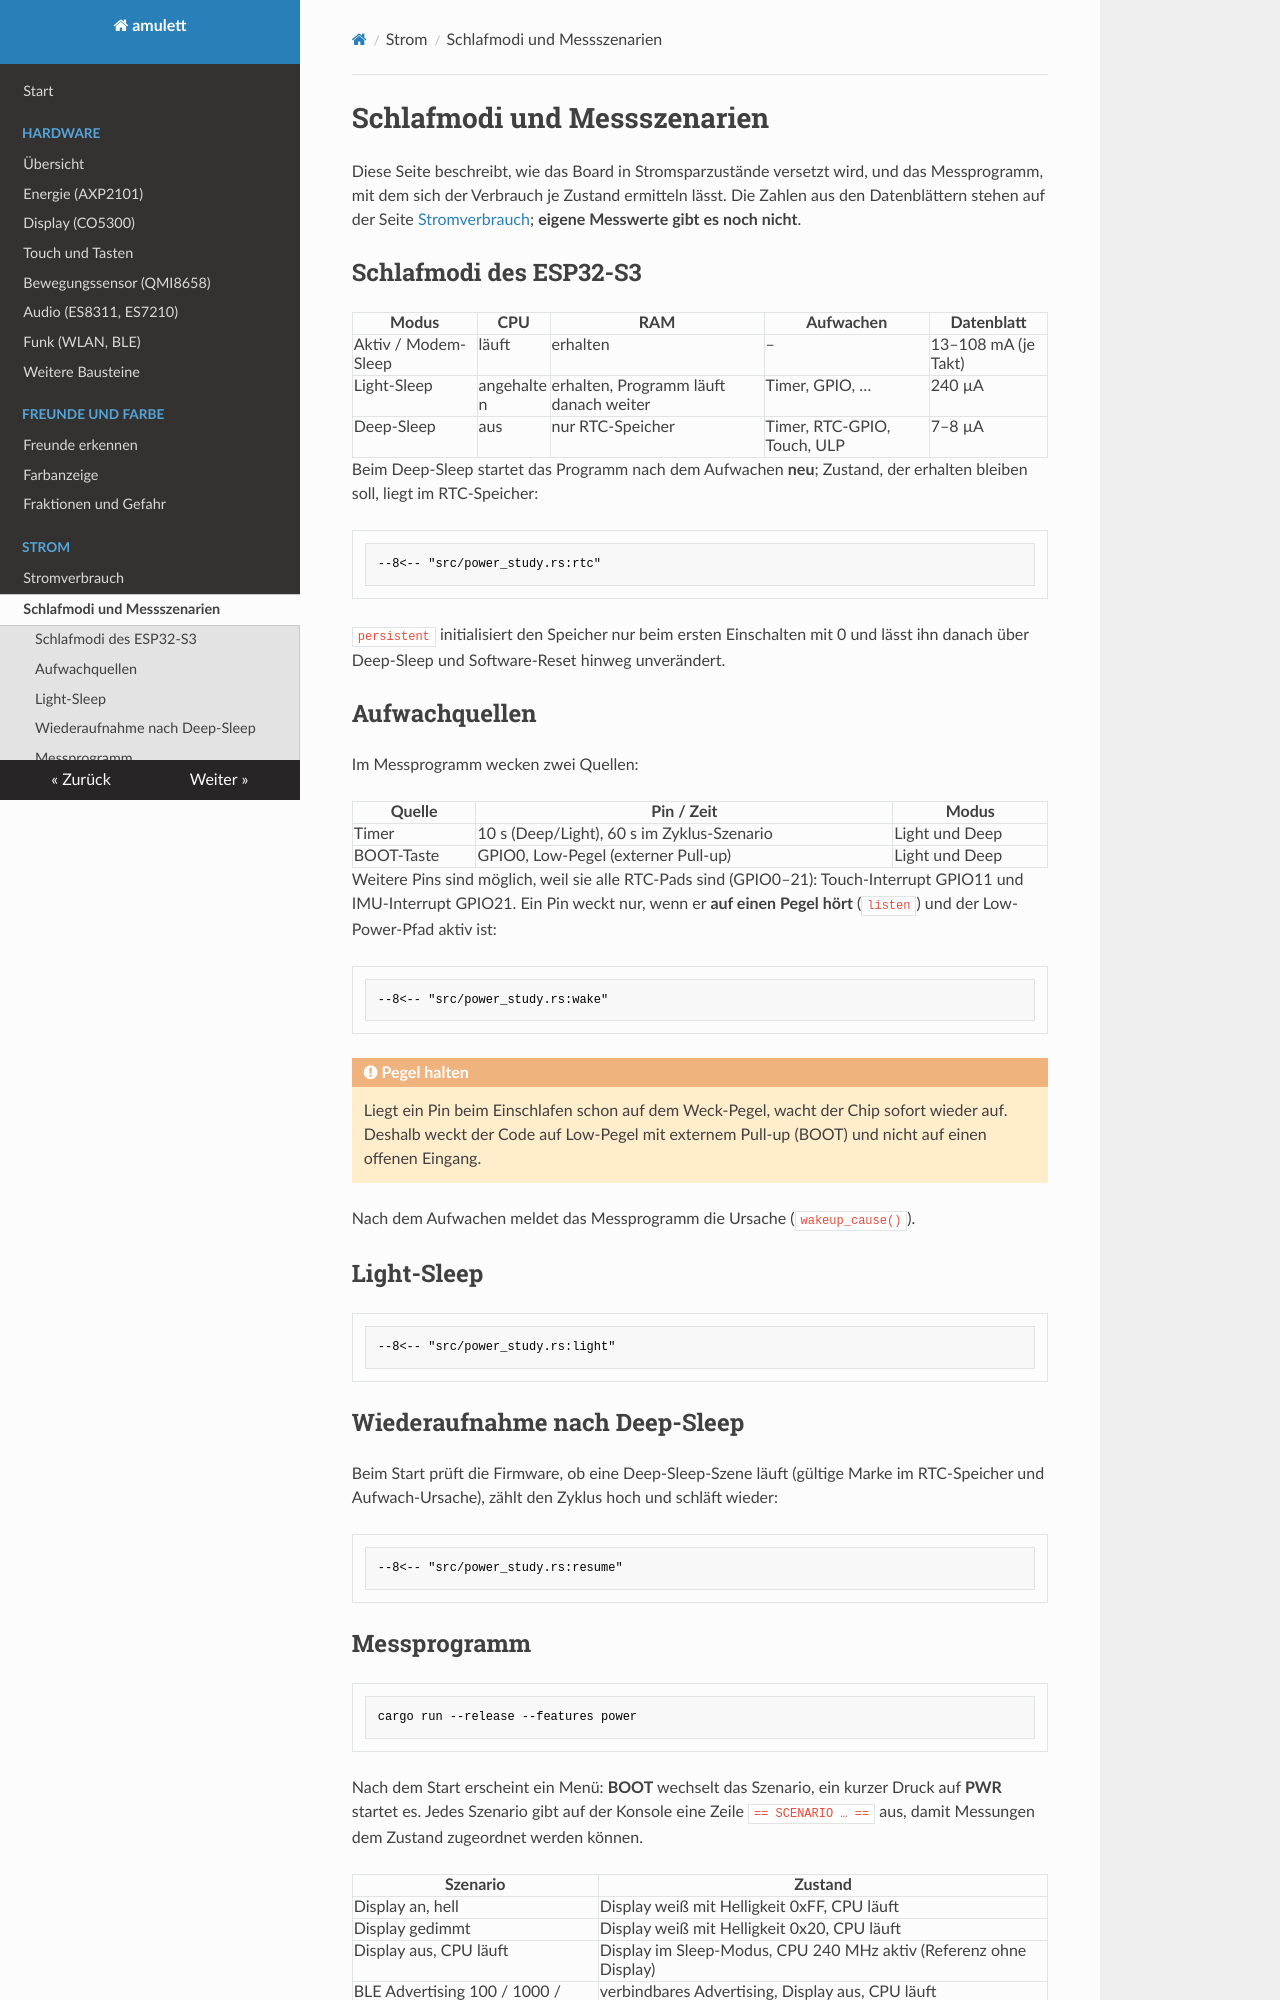

repository: RincewindWizzard/amulett · page: schlafmodi/index.html · generator: mkdocs

# Schlafmodi und Messszenarien

Diese Seite beschreibt, wie das Board in Stromsparzustände versetzt wird, und
das Messprogramm, mit dem sich der Verbrauch je Zustand ermitteln lässt. Die
Zahlen aus den Datenblättern stehen auf der Seite
[Stromverbrauch](stromverbrauch.md); **eigene Messwerte gibt es noch nicht**.

## Schlafmodi des ESP32-S3

| Modus | CPU | RAM | Aufwachen | Datenblatt |
|---|---|---|---|---|
| Aktiv / Modem-Sleep | läuft | erhalten | – | 13–108 mA (je Takt) |
| Light-Sleep | angehalten | erhalten, Programm läuft danach weiter | Timer, GPIO, … | 240 µA |
| Deep-Sleep | aus | nur RTC-Speicher | Timer, RTC-GPIO, Touch, ULP | 7–8 µA |

Beim Deep-Sleep startet das Programm nach dem Aufwachen **neu**; Zustand, der
erhalten bleiben soll, liegt im RTC-Speicher:

```rust
--8<-- "src/power_study.rs:rtc"
```

`persistent` initialisiert den Speicher nur beim ersten Einschalten mit 0 und
lässt ihn danach über Deep-Sleep und Software-Reset hinweg unverändert.

## Aufwachquellen

Im Messprogramm wecken zwei Quellen:

| Quelle | Pin / Zeit | Modus |
|---|---|---|
| Timer | 10 s (Deep/Light), 60 s im Zyklus-Szenario | Light und Deep |
| BOOT-Taste | GPIO0, Low-Pegel (externer Pull-up) | Light und Deep |

Weitere Pins sind möglich, weil sie alle RTC-Pads sind (GPIO0–21): Touch-Interrupt
GPIO11 und IMU-Interrupt GPIO21. Ein Pin weckt nur, wenn er **auf einen Pegel
hört** (`listen`) und der Low-Power-Pfad aktiv ist:

```rust
--8<-- "src/power_study.rs:wake"
```

!!! warning "Pegel halten"
    Liegt ein Pin beim Einschlafen schon auf dem Weck-Pegel, wacht der Chip
    sofort wieder auf. Deshalb weckt der Code auf Low-Pegel mit externem
    Pull-up (BOOT) und nicht auf einen offenen Eingang.

Nach dem Aufwachen meldet das Messprogramm die Ursache (`wakeup_cause()`).

## Light-Sleep

```rust
--8<-- "src/power_study.rs:light"
```

## Wiederaufnahme nach Deep-Sleep

Beim Start prüft die Firmware, ob eine Deep-Sleep-Szene läuft (gültige Marke
im RTC-Speicher und Aufwach-Ursache), zählt den Zyklus hoch und schläft wieder:

```rust
--8<-- "src/power_study.rs:resume"
```

## Messprogramm

```sh
cargo run --release --features power
```

Nach dem Start erscheint ein Menü: **BOOT** wechselt das Szenario, ein kurzer
Druck auf **PWR** startet es. Jedes Szenario gibt auf der Konsole eine Zeile
`== SCENARIO … ==` aus, damit Messungen dem Zustand zugeordnet werden können.

| Szenario | Zustand |
|---|---|
| Display an, hell | Display weiß mit Helligkeit 0xFF, CPU läuft |
| Display gedimmt | Display weiß mit Helligkeit 0x20, CPU läuft |
| Display aus, CPU läuft | Display im Sleep-Modus, CPU 240 MHz aktiv (Referenz ohne Display) |
| BLE Advertising 100 / 1000 / 5000 ms | verbindbares Advertising, Display aus, CPU läuft |
| Beacon + Scan | Produktbetrieb (Beacon senden, scannen), Display aus |
| Light Sleep | Display aus, 10 s Light-Sleep, Aufwachen per Timer oder BOOT |
| Deep Sleep | Display aus, 10 s Deep-Sleep, Aufwachen per Timer oder BOOT |
| Deep Sleep + BLE | alle 60 s aufwachen, 1 s Advertising, wieder schlafen |
| AXP2101-Schienen | schaltet die Ausgänge des AXP2101 nacheinander ab (8 s) und wieder an |

Der CPU-Takt steht in `src/main.rs` (`CpuClock::max()`); für Messungen mit 80
oder 160 MHz dort ändern.
